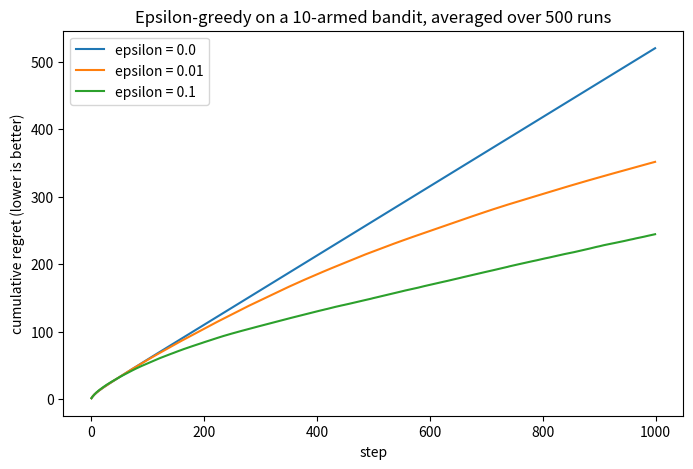

Generate this figure with matplotlib: (Note: this script raises an exception after producing the figure.)
from pathlib import Path

import numpy as np
import matplotlib
matplotlib.use("Agg")  # save to file, no window needed
import matplotlib.pyplot as plt

NUMBER_OF_ARMS = 10
NUMBER_OF_STEPS = 1000
NUMBER_OF_RUNS = 500          # average over many random bandit problems to smooth the curves
EPSILON_VALUES = [0.0, 0.01, 0.1]
SEED = 0


def pick_greedy_arm(estimated_values, random_generator):
    # Break ties randomly: np.argmax alone always picks the first tied arm
    best_arms = np.flatnonzero(estimated_values == estimated_values.max())
    return random_generator.choice(best_arms)


def run_epsilon_greedy(true_arm_means, epsilon, number_of_steps, random_generator):
    number_of_arms = len(true_arm_means)
    estimated_values = np.zeros(number_of_arms)  # Q(a): our running guess of each arm's mean reward
    pull_counts = np.zeros(number_of_arms)       # N(a): how many times we pulled each arm
    best_arm_mean = true_arm_means.max()         # q*(best arm), only used to measure regret
    regret_each_step = np.zeros(number_of_steps)
    picked_best_arm = np.zeros(number_of_steps)

    for step in range(number_of_steps):
        if random_generator.random() < epsilon:
            chosen_arm = random_generator.integers(number_of_arms)                # explore
        else:
            chosen_arm = pick_greedy_arm(estimated_values, random_generator)      # exploit

        reward = random_generator.normal(true_arm_means[chosen_arm], 1.0)

        # Incremental sample average: NewEstimate = OldEstimate + (1/n) * (Target - OldEstimate)
        pull_counts[chosen_arm] += 1
        estimated_values[chosen_arm] += (reward - estimated_values[chosen_arm]) / pull_counts[chosen_arm]

        regret_each_step[step] = best_arm_mean - true_arm_means[chosen_arm]
        picked_best_arm[step] = true_arm_means[chosen_arm] == best_arm_mean

    return np.cumsum(regret_each_step), picked_best_arm


def main():
    random_generator = np.random.default_rng(SEED)
    plt.figure(figsize=(8, 5))

    for epsilon in EPSILON_VALUES:
        cumulative_regret_all_runs = np.zeros(NUMBER_OF_STEPS)
        best_arm_rate_all_runs = np.zeros(NUMBER_OF_STEPS)
        for run_index in range(NUMBER_OF_RUNS):
            true_arm_means = random_generator.normal(0.0, 1.0, NUMBER_OF_ARMS)  # a fresh 10-armed problem
            cumulative_regret, picked_best_arm = run_epsilon_greedy(
                true_arm_means, epsilon, NUMBER_OF_STEPS, random_generator)
            cumulative_regret_all_runs += cumulative_regret
            best_arm_rate_all_runs += picked_best_arm

        average_cumulative_regret = cumulative_regret_all_runs / NUMBER_OF_RUNS
        best_arm_percentage_last_100 = 100 * best_arm_rate_all_runs[-100:].mean() / NUMBER_OF_RUNS
        print(f"epsilon {epsilon:<5} | regret after {NUMBER_OF_STEPS} steps: {average_cumulative_regret[-1]:6.1f}"
              f" | picks best arm (last 100 steps): {best_arm_percentage_last_100:4.1f}%")
        plt.plot(average_cumulative_regret, label=f"epsilon = {epsilon}")

    plt.xlabel("step")
    plt.ylabel("cumulative regret (lower is better)")
    plt.title(f"Epsilon-greedy on a {NUMBER_OF_ARMS}-armed bandit, averaged over {NUMBER_OF_RUNS} runs")
    plt.legend()
    plt.savefig(Path(__file__).with_name("regret.png"), dpi=120, bbox_inches="tight")
    print(f"saved plot to {Path(__file__).with_name('regret.png')}")


if __name__ == "__main__":
    # Self-check: the incremental update must equal the plain average
    running_estimate, count = 0.0, 0
    for sample_reward in [2.0, 4.0, 9.0]:
        count += 1
        running_estimate += (sample_reward - running_estimate) / count
    assert abs(running_estimate - 5.0) < 1e-12
    main()
